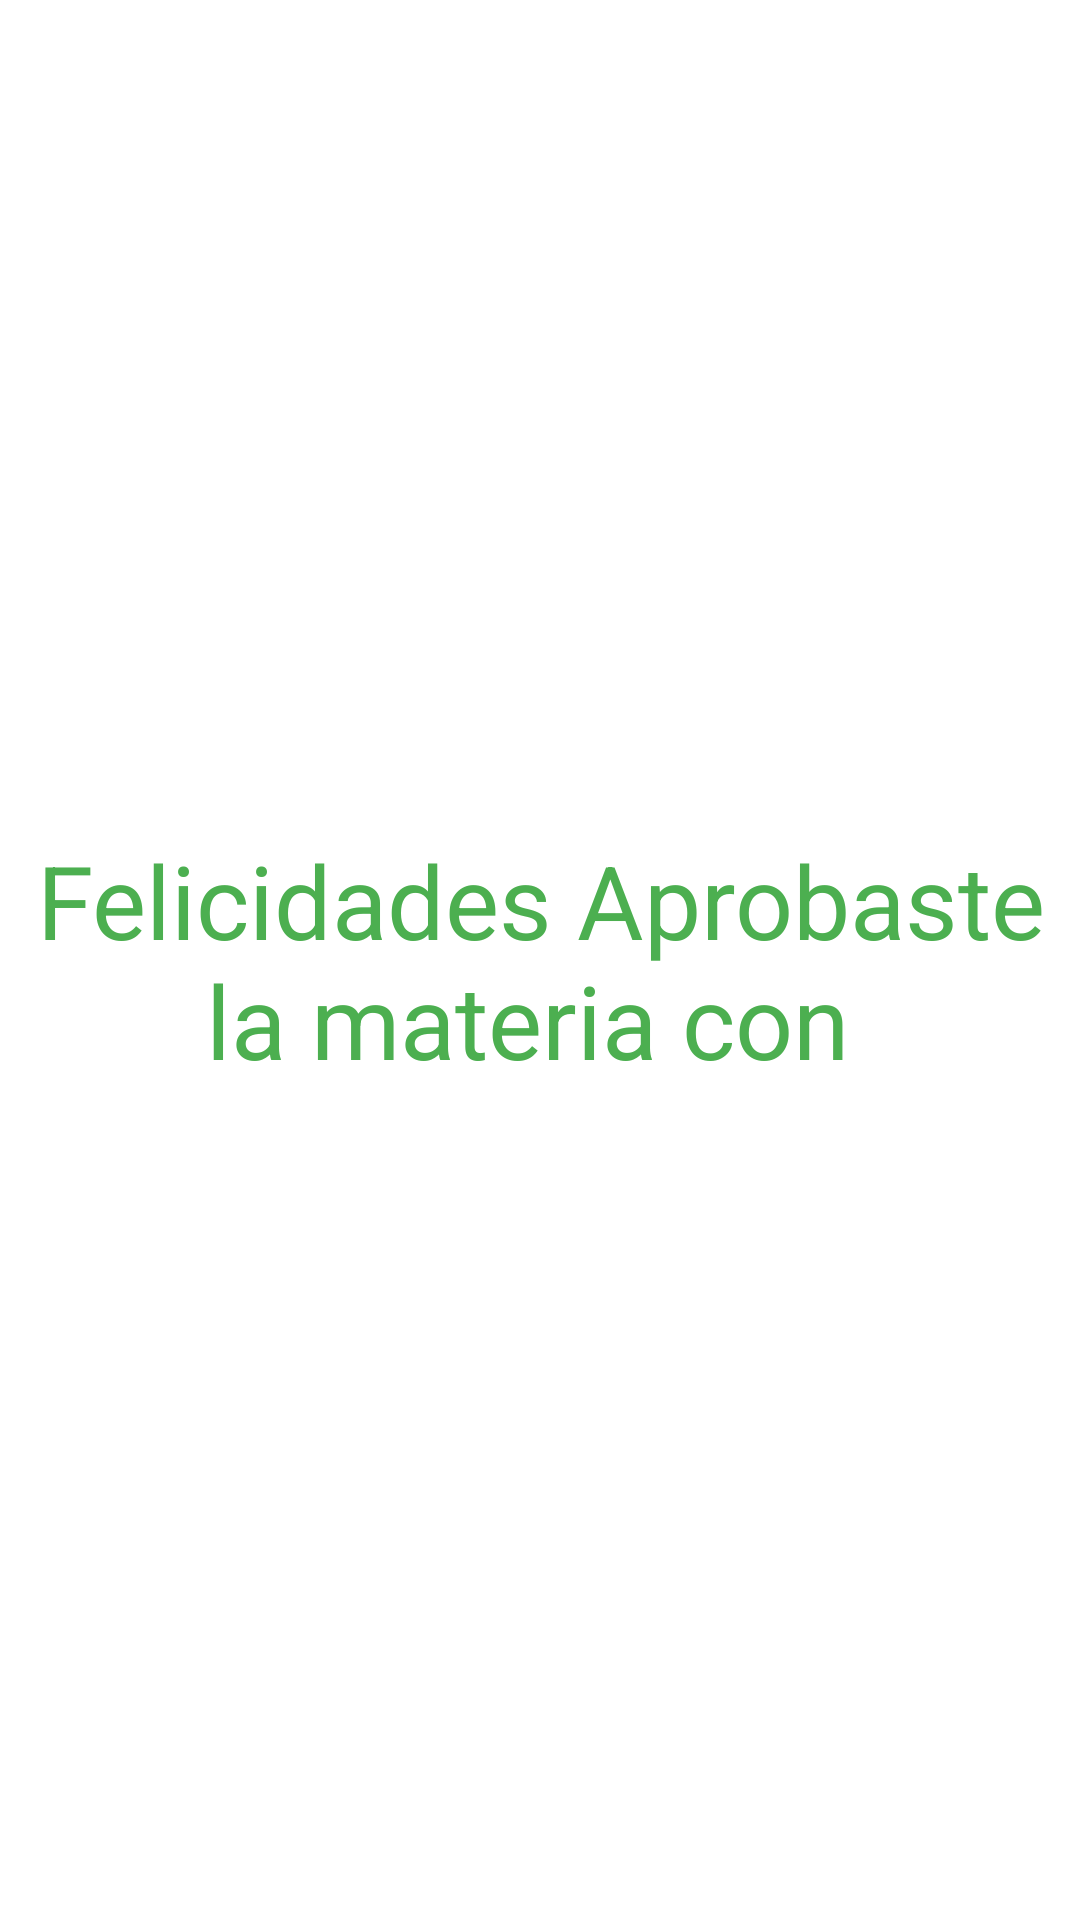

Write the Android layout XML for this screen, with the resource values it uses.
<!-- AndroidManifest.xml: application theme Theme.BotonCalif -->
<!-- res/layout/activity_aprobatorio.xml -->
<?xml version="1.0" encoding="utf-8"?>
<androidx.constraintlayout.widget.ConstraintLayout xmlns:android="http://schemas.android.com/apk/res/android"
    xmlns:app="http://schemas.android.com/apk/res-auto"
    xmlns:tools="http://schemas.android.com/tools"
    android:layout_width="match_parent"
    android:layout_height="match_parent"
    tools:context=".aprobatorio">

    <TextView
        android:id="@+id/tvAprob"
        android:layout_width="wrap_content"
        android:layout_height="wrap_content"
        android:text="Felicidades Aprobaste la materia con "
        android:textAlignment="center"
        android:textAppearance="@style/TextAppearance.AppCompat.Display1"
        android:textColor="#4CAF50"
        app:layout_constraintBottom_toBottomOf="parent"
        app:layout_constraintEnd_toEndOf="parent"
        app:layout_constraintHorizontal_bias="0.498"
        app:layout_constraintStart_toStartOf="parent"
        app:layout_constraintTop_toTopOf="parent" />
</androidx.constraintlayout.widget.ConstraintLayout>
<!-- resources referenced by this layout -->
<resources>
  <style name="Theme.BotonCalif" parent="Theme.MaterialComponents.DayNight.DarkActionBar">
          
          <item name="colorPrimary">@color/purple_500</item>
          <item name="colorPrimaryVariant">@color/purple_700</item>
          <item name="colorOnPrimary">@color/white</item>
          
          <item name="colorSecondary">@color/teal_200</item>
          <item name="colorSecondaryVariant">@color/teal_700</item>
          <item name="colorOnSecondary">@color/black</item>
          
          <item name="android:statusBarColor">?attr/colorPrimaryVariant</item>
          
      </style>
  <!-- not gathered from this repository: default colours our renderer supplied (Android Studio template values) -->
  <color name="purple_500">#FF6200EE</color>
  <color name="purple_700">#FF3700B3</color>
  <color name="teal_200">#FF03DAC5</color>
  <color name="teal_700">#FF018786</color>
  <color name="black">#FF000000</color>
  <color name="white">#FFFFFFFF</color>
</resources>
